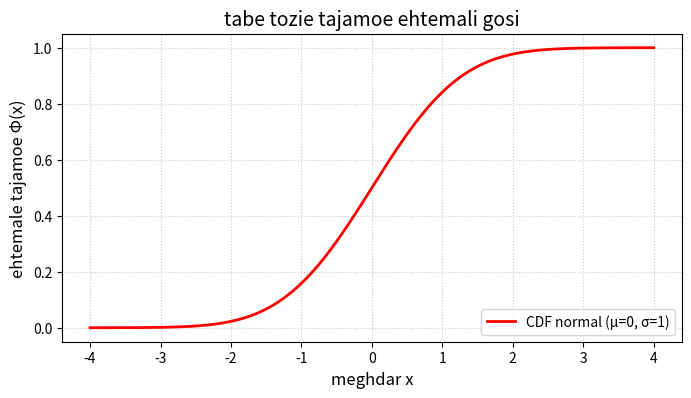

Here is the Python script that generated this plot:
import numpy as np
import matplotlib.pyplot as plt
from scipy.stats import norm

mu, sigma = 0, 1
x = np.linspace(-4, 4, 1000)

cdf = norm.cdf(x, mu, sigma)

plt.figure(figsize=(8, 4))
plt.plot(x, cdf, 
         label=f'CDF normal (μ={mu}, σ={sigma})', 
         color='red',
         linewidth=2)

plt.title('tabe tozie tajamoe ehtemali gosi', fontsize=14)
plt.xlabel('meghdar x', fontsize=12)
plt.ylabel('ehtemale tajamoe Φ(x)', fontsize=12)
plt.grid(True, linestyle=':', alpha=0.7)
plt.legend(loc='lower right')

plt.show()